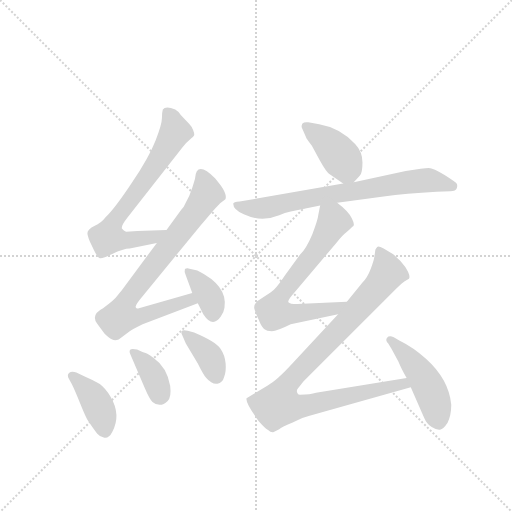
t = 0.00 s
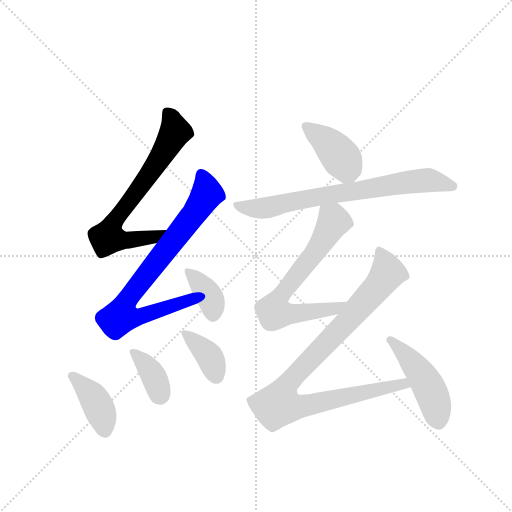
t = 1.65 s
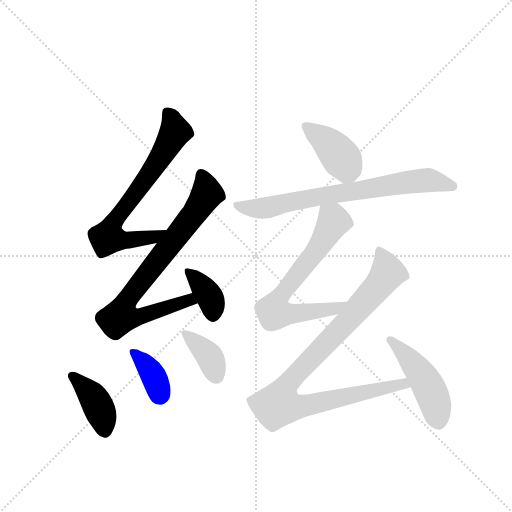
t = 3.30 s
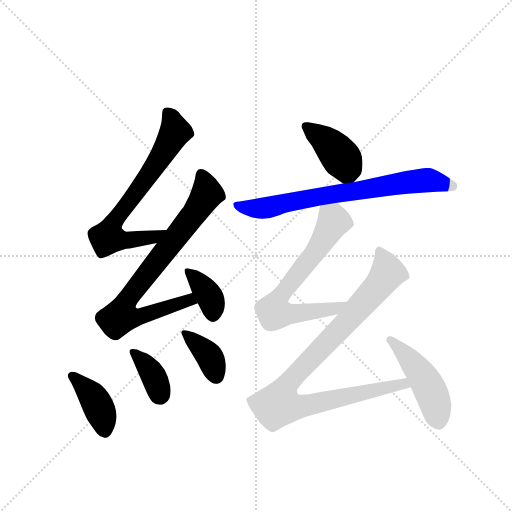
t = 4.95 s
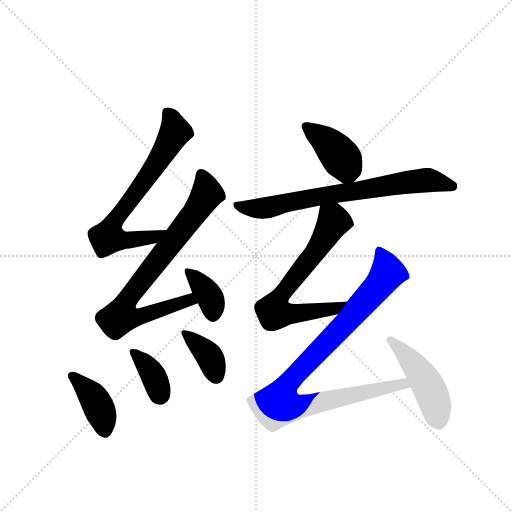
t = 6.60 s
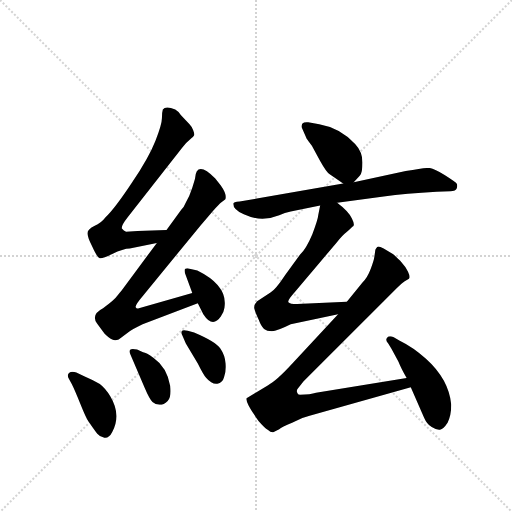
t = 8.25 s

The animated SVG that drew these frames (rendered in a browser with its animation timeline set to each time). Animation: 11 CSS @keyframes rules; one cycle of 8.25 s.

<svg version="1.1" viewBox="0 0 1024 1024" xmlns="http://www.w3.org/2000/svg">
  <g stroke="lightgray" stroke-dasharray="1,1" stroke-width="1" transform="scale(4, 4)">
    <line x1="0" y1="0" x2="256" y2="256"></line>
    <line x1="256" y1="0" x2="0" y2="256"></line>
    <line x1="128" y1="0" x2="128" y2="256"></line>
    <line x1="0" y1="128" x2="256" y2="128"></line>
  </g>
  <g transform="scale(0.92, -0.92) translate(60, -900)">
    <style type="text/css">
      
        @keyframes keyframes0 {
          from {
            stroke: blue;
            stroke-dashoffset: 702;
            stroke-width: 128;
          }
          70% {
            animation-timing-function: step-end;
            stroke: blue;
            stroke-dashoffset: 0;
            stroke-width: 128;
          }
          to {
            stroke: black;
            stroke-width: 1024;
          }
        }
        #make-me-a-hanzi-animation-0 {
          animation: keyframes0 0.8212890625s both;
          animation-delay: 0s;
          animation-timing-function: linear;
        }
      
        @keyframes keyframes1 {
          from {
            stroke: blue;
            stroke-dashoffset: 791;
            stroke-width: 128;
          }
          72% {
            animation-timing-function: step-end;
            stroke: blue;
            stroke-dashoffset: 0;
            stroke-width: 128;
          }
          to {
            stroke: black;
            stroke-width: 1024;
          }
        }
        #make-me-a-hanzi-animation-1 {
          animation: keyframes1 0.8937174479166666s both;
          animation-delay: 0.8212890625s;
          animation-timing-function: linear;
        }
      
        @keyframes keyframes2 {
          from {
            stroke: blue;
            stroke-dashoffset: 366;
            stroke-width: 128;
          }
          54% {
            animation-timing-function: step-end;
            stroke: blue;
            stroke-dashoffset: 0;
            stroke-width: 128;
          }
          to {
            stroke: black;
            stroke-width: 1024;
          }
        }
        #make-me-a-hanzi-animation-2 {
          animation: keyframes2 0.5478515625s both;
          animation-delay: 1.7150065104166665s;
          animation-timing-function: linear;
        }
      
        @keyframes keyframes3 {
          from {
            stroke: blue;
            stroke-dashoffset: 398;
            stroke-width: 128;
          }
          56% {
            animation-timing-function: step-end;
            stroke: blue;
            stroke-dashoffset: 0;
            stroke-width: 128;
          }
          to {
            stroke: black;
            stroke-width: 1024;
          }
        }
        #make-me-a-hanzi-animation-3 {
          animation: keyframes3 0.5738932291666666s both;
          animation-delay: 2.2628580729166665s;
          animation-timing-function: linear;
        }
      
        @keyframes keyframes4 {
          from {
            stroke: blue;
            stroke-dashoffset: 366;
            stroke-width: 128;
          }
          54% {
            animation-timing-function: step-end;
            stroke: blue;
            stroke-dashoffset: 0;
            stroke-width: 128;
          }
          to {
            stroke: black;
            stroke-width: 1024;
          }
        }
        #make-me-a-hanzi-animation-4 {
          animation: keyframes4 0.5478515625s both;
          animation-delay: 2.836751302083333s;
          animation-timing-function: linear;
        }
      
        @keyframes keyframes5 {
          from {
            stroke: blue;
            stroke-dashoffset: 375;
            stroke-width: 128;
          }
          55% {
            animation-timing-function: step-end;
            stroke: blue;
            stroke-dashoffset: 0;
            stroke-width: 128;
          }
          to {
            stroke: black;
            stroke-width: 1024;
          }
        }
        #make-me-a-hanzi-animation-5 {
          animation: keyframes5 0.55517578125s both;
          animation-delay: 3.384602864583333s;
          animation-timing-function: linear;
        }
      
        @keyframes keyframes6 {
          from {
            stroke: blue;
            stroke-dashoffset: 403;
            stroke-width: 128;
          }
          57% {
            animation-timing-function: step-end;
            stroke: blue;
            stroke-dashoffset: 0;
            stroke-width: 128;
          }
          to {
            stroke: black;
            stroke-width: 1024;
          }
        }
        #make-me-a-hanzi-animation-6 {
          animation: keyframes6 0.5779622395833334s both;
          animation-delay: 3.939778645833333s;
          animation-timing-function: linear;
        }
      
        @keyframes keyframes7 {
          from {
            stroke: blue;
            stroke-dashoffset: 732;
            stroke-width: 128;
          }
          70% {
            animation-timing-function: step-end;
            stroke: blue;
            stroke-dashoffset: 0;
            stroke-width: 128;
          }
          to {
            stroke: black;
            stroke-width: 1024;
          }
        }
        #make-me-a-hanzi-animation-7 {
          animation: keyframes7 0.845703125s both;
          animation-delay: 4.517740885416666s;
          animation-timing-function: linear;
        }
      
        @keyframes keyframes8 {
          from {
            stroke: blue;
            stroke-dashoffset: 684;
            stroke-width: 128;
          }
          69% {
            animation-timing-function: step-end;
            stroke: blue;
            stroke-dashoffset: 0;
            stroke-width: 128;
          }
          to {
            stroke: black;
            stroke-width: 1024;
          }
        }
        #make-me-a-hanzi-animation-8 {
          animation: keyframes8 0.806640625s both;
          animation-delay: 5.363444010416666s;
          animation-timing-function: linear;
        }
      
        @keyframes keyframes9 {
          from {
            stroke: blue;
            stroke-dashoffset: 968;
            stroke-width: 128;
          }
          76% {
            animation-timing-function: step-end;
            stroke: blue;
            stroke-dashoffset: 0;
            stroke-width: 128;
          }
          to {
            stroke: black;
            stroke-width: 1024;
          }
        }
        #make-me-a-hanzi-animation-9 {
          animation: keyframes9 1.0377604166666667s both;
          animation-delay: 6.170084635416666s;
          animation-timing-function: linear;
        }
      
        @keyframes keyframes10 {
          from {
            stroke: blue;
            stroke-dashoffset: 470;
            stroke-width: 128;
          }
          60% {
            animation-timing-function: step-end;
            stroke: blue;
            stroke-dashoffset: 0;
            stroke-width: 128;
          }
          to {
            stroke: black;
            stroke-width: 1024;
          }
        }
        #make-me-a-hanzi-animation-10 {
          animation: keyframes10 0.6324869791666666s both;
          animation-delay: 7.207845052083333s;
          animation-timing-function: linear;
        }
      
    </style>
    
      <path d="M 302 400 L 239 398 L 214 396 Q 209 398 205 403 Q 203 409 218 428 L 336 579 Q 345 591 353 597 Q 361 603 362 606 Q 363 609 360 617 Q 357 625 352 630 L 333 650 Q 328 658 321 662 Q 300 671 294 662 Q 292 656 292 643 Q 292 630 278 594 Q 264 558 227 503 Q 190 447 170 428 Q 159 414 146 409 Q 130 401 130 393 Q 130 385 141 363 Q 151 341 156 339 Q 160 336 184 348 Q 208 360 222 360 L 281 372 C 310 378 332 401 302 400 Z" fill="lightgray"></path>
    
      <path d="M 364 512 Q 364 511 358 492 Q 352 473 344 460 Q 340 450 334 444 L 302 400 L 281 372 L 204 268 Q 201 265 195 257 Q 189 248 164 230 Q 137 216 151 197 L 167 175 Q 178 164 184 162 Q 190 159 198 162 L 222 180 Q 224 182 250 195 L 370 241 C 398 252 387 271 358 263 L 242 230 Q 237 228 235 232 Q 233 236 250 256 L 376 410 L 402 440 Q 418 458 420 459 L 430 467 Q 434 477 420 497 L 408 512 Q 367 553 364 512 Z" fill="lightgray"></path>
    
      <path d="M 370 241 L 382 217 Q 402 186 420 212 Q 427 222 428 231 Q 436 279 369 312 L 352 316 Q 346 318 342 315 Q 340 310 344 301 L 358 263 L 370 241 Z" fill="lightgray"></path>
    
      <path d="M 96 65 Q 103 51 115 21 Q 127 -9 132 -16 Q 137 -23 141.5 -29.5 Q 146 -36 151.5 -43 Q 157 -50 167 -51.5 Q 177 -53 184 -39 Q 204 -2 180 38 Q 169 56 157 65 Q 142 74 123 82 L 106 90 Q 96 94 90 89 Q 85 84 90 76 L 96 65 Z" fill="lightgray"></path>
    
      <path d="M 238 140 Q 226 143 223 139.5 Q 220 136 224 128 L 254 58 Q 265 32 271.5 26 Q 278 20 287 20 Q 296 20 304.5 28.5 Q 313 37 310 61 Q 303 102 274 122 Q 258 133 251 134 L 238 140 Z" fill="lightgray"></path>
    
      <path d="M 344 153 L 370 110 Q 383 84 388 79 Q 401 64 412.5 66 Q 424 68 427 80 Q 432 92 430.5 110 Q 429 128 419 142.5 Q 409 157 362 177 L 348 181 Q 337 184 335 180 Q 333 176 336 172 L 344 153 Z" fill="lightgray"></path>
    
      <path d="M 709 504 L 722 518 Q 728 524 728 547 Q 728 570 712 587 Q 680 622 634 630 L 610 634 Q 601 635 597 631 Q 595 626 596 623 L 607 598 Q 608 597 618 583 L 636 550 Q 650 525 656 522 L 686 501 C 698 492 698 492 709 504 Z" fill="lightgray"></path>
    
      <path d="M 673 459 L 774 473 Q 822 479 889 483 L 919 484 Q 931 485 933 491 Q 935 497 933 500.5 Q 931 504 906.5 519.5 Q 882 535 872 535 Q 862 535 822 528 L 709 504 L 686 501 L 461 462 Q 447 461 447 457 Q 447 444 470 434 Q 508 416 547 432 Q 559 437 572 440 L 636 453 L 673 459 Z" fill="lightgray"></path>
    
      <path d="M 694 244 L 586 239 Q 570 239 567 243 Q 564 246 581 265 L 672 373 Q 686 390 693 395 Q 699 400 706 407 Q 713 409 705 425 Q 697 441 673 459 C 650 478 642 482 636 453 L 632 433 Q 631 422 619 391 Q 606 360 592 346 L 560 302 Q 539 270 528 264 L 499 245 Q 491 237 493 229 Q 495 221 502 206 Q 508 190 514 185 Q 520 180 531 180 Q 542 180 572 195 L 675 217 C 704 223 724 245 694 244 Z" fill="lightgray"></path>
    
      <path d="M 824 78 L 627 46 Q 615 42 592 42 Q 587 42 586 47 Q 584 52 588 56 L 600 71 L 804 275 Q 814 285 819 288 L 829 294 Q 832 298 827 309 Q 822 320 810 333 Q 798 345 794 348 L 774 360 Q 762 366 760 363 Q 757 360 756 357 L 754 343 Q 753 334 746 316 Q 739 297 728 286 L 694 244 L 675 217 L 575 109 Q 540 71 522 62 L 476 34 Q 473 25 502 -15 Q 516 -31 522 -34 Q 530 -41 535 -39 L 547 -33 Q 552 -28 575 -19 Q 595 -8 613 -4 L 833 58 C 862 66 854 83 824 78 Z" fill="lightgray"></path>
    
      <path d="M 833 58 L 862 -8 Q 868 -22 878.5 -28.5 Q 889 -35 896.5 -34 Q 904 -33 913 -19 Q 921 -3 921 20 Q 916 75 866 120 Q 839 145 808 160 L 796 167 Q 786 171 781.5 166 Q 777 161 784 153 L 791 142 L 806 114 Q 812 99 824 78 L 833 58 Z" fill="lightgray"></path>
    
    
      <clipPath id="make-me-a-hanzi-clip-0">
        <path d="M 302 400 L 239 398 L 214 396 Q 209 398 205 403 Q 203 409 218 428 L 336 579 Q 345 591 353 597 Q 361 603 362 606 Q 363 609 360 617 Q 357 625 352 630 L 333 650 Q 328 658 321 662 Q 300 671 294 662 Q 292 656 292 643 Q 292 630 278 594 Q 264 558 227 503 Q 190 447 170 428 Q 159 414 146 409 Q 130 401 130 393 Q 130 385 141 363 Q 151 341 156 339 Q 160 336 184 348 Q 208 360 222 360 L 281 372 C 310 378 332 401 302 400 Z"></path>
      </clipPath>
      <path clip-path="url(#make-me-a-hanzi-clip-0)" d="M 303 656 L 321 614 L 266 522 L 188 418 L 174 383 L 214 377 L 256 382 L 286 390 L 294 399" fill="none" id="make-me-a-hanzi-animation-0" stroke-dasharray="574 1148" stroke-linecap="round"></path>
    
      <clipPath id="make-me-a-hanzi-clip-1">
        <path d="M 364 512 Q 364 511 358 492 Q 352 473 344 460 Q 340 450 334 444 L 302 400 L 281 372 L 204 268 Q 201 265 195 257 Q 189 248 164 230 Q 137 216 151 197 L 167 175 Q 178 164 184 162 Q 190 159 198 162 L 222 180 Q 224 182 250 195 L 370 241 C 398 252 387 271 358 263 L 242 230 Q 237 228 235 232 Q 233 236 250 256 L 376 410 L 402 440 Q 418 458 420 459 L 430 467 Q 434 477 420 497 L 408 512 Q 367 553 364 512 Z"></path>
      </clipPath>
      <path clip-path="url(#make-me-a-hanzi-clip-1)" d="M 378 518 L 386 508 L 390 479 L 385 468 L 217 249 L 203 212 L 232 209 L 351 248 L 361 243" fill="none" id="make-me-a-hanzi-animation-1" stroke-dasharray="663 1326" stroke-linecap="round"></path>
    
      <clipPath id="make-me-a-hanzi-clip-2">
        <path d="M 370 241 L 382 217 Q 402 186 420 212 Q 427 222 428 231 Q 436 279 369 312 L 352 316 Q 346 318 342 315 Q 340 310 344 301 L 358 263 L 370 241 Z"></path>
      </clipPath>
      <path clip-path="url(#make-me-a-hanzi-clip-2)" d="M 348 309 L 394 258 L 404 218" fill="none" id="make-me-a-hanzi-animation-2" stroke-dasharray="238 476" stroke-linecap="round"></path>
    
      <clipPath id="make-me-a-hanzi-clip-3">
        <path d="M 96 65 Q 103 51 115 21 Q 127 -9 132 -16 Q 137 -23 141.5 -29.5 Q 146 -36 151.5 -43 Q 157 -50 167 -51.5 Q 177 -53 184 -39 Q 204 -2 180 38 Q 169 56 157 65 Q 142 74 123 82 L 106 90 Q 96 94 90 89 Q 85 84 90 76 L 96 65 Z"></path>
      </clipPath>
      <path clip-path="url(#make-me-a-hanzi-clip-3)" d="M 97 83 L 145 33 L 162 -3 L 168 -35" fill="none" id="make-me-a-hanzi-animation-3" stroke-dasharray="270 540" stroke-linecap="round"></path>
    
      <clipPath id="make-me-a-hanzi-clip-4">
        <path d="M 238 140 Q 226 143 223 139.5 Q 220 136 224 128 L 254 58 Q 265 32 271.5 26 Q 278 20 287 20 Q 296 20 304.5 28.5 Q 313 37 310 61 Q 303 102 274 122 Q 258 133 251 134 L 238 140 Z"></path>
      </clipPath>
      <path clip-path="url(#make-me-a-hanzi-clip-4)" d="M 231 134 L 274 83 L 287 42" fill="none" id="make-me-a-hanzi-animation-4" stroke-dasharray="238 476" stroke-linecap="round"></path>
    
      <clipPath id="make-me-a-hanzi-clip-5">
        <path d="M 344 153 L 370 110 Q 383 84 388 79 Q 401 64 412.5 66 Q 424 68 427 80 Q 432 92 430.5 110 Q 429 128 419 142.5 Q 409 157 362 177 L 348 181 Q 337 184 335 180 Q 333 176 336 172 L 344 153 Z"></path>
      </clipPath>
      <path clip-path="url(#make-me-a-hanzi-clip-5)" d="M 342 177 L 397 123 L 410 83" fill="none" id="make-me-a-hanzi-animation-5" stroke-dasharray="247 494" stroke-linecap="round"></path>
    
      <clipPath id="make-me-a-hanzi-clip-6">
        <path d="M 709 504 L 722 518 Q 728 524 728 547 Q 728 570 712 587 Q 680 622 634 630 L 610 634 Q 601 635 597 631 Q 595 626 596 623 L 607 598 Q 608 597 618 583 L 636 550 Q 650 525 656 522 L 686 501 C 698 492 698 492 709 504 Z"></path>
      </clipPath>
      <path clip-path="url(#make-me-a-hanzi-clip-6)" d="M 605 626 L 663 580 L 687 550 L 701 518" fill="none" id="make-me-a-hanzi-animation-6" stroke-dasharray="275 550" stroke-linecap="round"></path>
    
      <clipPath id="make-me-a-hanzi-clip-7">
        <path d="M 673 459 L 774 473 Q 822 479 889 483 L 919 484 Q 931 485 933 491 Q 935 497 933 500.5 Q 931 504 906.5 519.5 Q 882 535 872 535 Q 862 535 822 528 L 709 504 L 686 501 L 461 462 Q 447 461 447 457 Q 447 444 470 434 Q 508 416 547 432 Q 559 437 572 440 L 636 453 L 673 459 Z"></path>
      </clipPath>
      <path clip-path="url(#make-me-a-hanzi-clip-7)" d="M 456 455 L 509 447 L 622 471 L 851 507 L 876 508 L 925 496" fill="none" id="make-me-a-hanzi-animation-7" stroke-dasharray="604 1208" stroke-linecap="round"></path>
    
      <clipPath id="make-me-a-hanzi-clip-8">
        <path d="M 694 244 L 586 239 Q 570 239 567 243 Q 564 246 581 265 L 672 373 Q 686 390 693 395 Q 699 400 706 407 Q 713 409 705 425 Q 697 441 673 459 C 650 478 642 482 636 453 L 632 433 Q 631 422 619 391 Q 606 360 592 346 L 560 302 Q 539 270 528 264 L 499 245 Q 491 237 493 229 Q 495 221 502 206 Q 508 190 514 185 Q 520 180 531 180 Q 542 180 572 195 L 675 217 C 704 223 724 245 694 244 Z"></path>
      </clipPath>
      <path clip-path="url(#make-me-a-hanzi-clip-8)" d="M 643 446 L 664 416 L 620 345 L 552 260 L 534 224 L 551 217 L 620 222 L 667 229 L 686 243" fill="none" id="make-me-a-hanzi-animation-8" stroke-dasharray="556 1112" stroke-linecap="round"></path>
    
      <clipPath id="make-me-a-hanzi-clip-9">
        <path d="M 824 78 L 627 46 Q 615 42 592 42 Q 587 42 586 47 Q 584 52 588 56 L 600 71 L 804 275 Q 814 285 819 288 L 829 294 Q 832 298 827 309 Q 822 320 810 333 Q 798 345 794 348 L 774 360 Q 762 366 760 363 Q 757 360 756 357 L 754 343 Q 753 334 746 316 Q 739 297 728 286 L 694 244 L 675 217 L 575 109 Q 540 71 522 62 L 476 34 Q 473 25 502 -15 Q 516 -31 522 -34 Q 530 -41 535 -39 L 547 -33 Q 552 -28 575 -19 Q 595 -8 613 -4 L 833 58 C 862 66 854 83 824 78 Z"></path>
      </clipPath>
      <path clip-path="url(#make-me-a-hanzi-clip-9)" d="M 766 355 L 783 306 L 685 190 L 571 73 L 554 45 L 547 19 L 585 15 L 816 66 L 824 60" fill="none" id="make-me-a-hanzi-animation-9" stroke-dasharray="840 1680" stroke-linecap="round"></path>
    
      <clipPath id="make-me-a-hanzi-clip-10">
        <path d="M 833 58 L 862 -8 Q 868 -22 878.5 -28.5 Q 889 -35 896.5 -34 Q 904 -33 913 -19 Q 921 -3 921 20 Q 916 75 866 120 Q 839 145 808 160 L 796 167 Q 786 171 781.5 166 Q 777 161 784 153 L 791 142 L 806 114 Q 812 99 824 78 L 833 58 Z"></path>
      </clipPath>
      <path clip-path="url(#make-me-a-hanzi-clip-10)" d="M 789 161 L 826 125 L 865 71 L 885 26 L 894 -20" fill="none" id="make-me-a-hanzi-animation-10" stroke-dasharray="342 684" stroke-linecap="round"></path>
    
  </g>
</svg>
